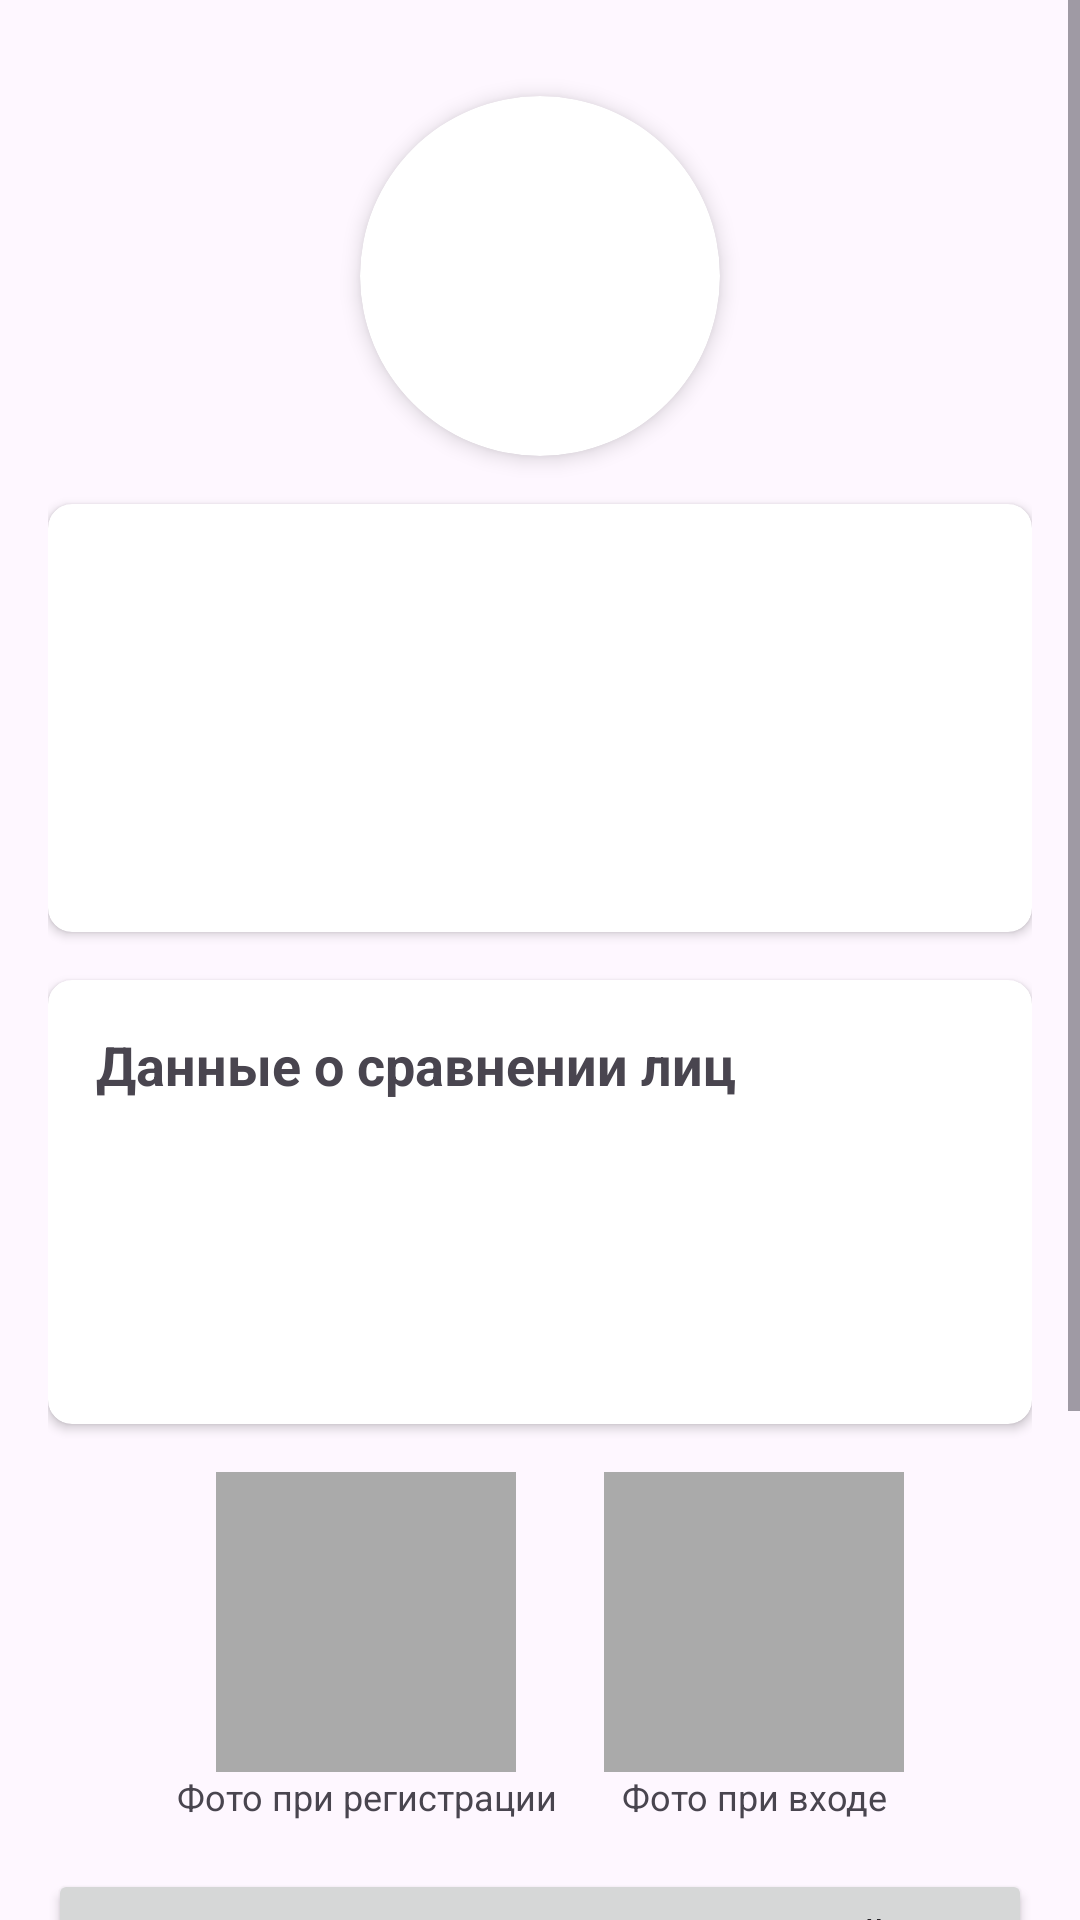

The Android layout XML behind this screen, and the referenced resources:
<!-- AndroidManifest.xml: application theme Theme.Registerface -->
<!-- res/layout/fragment_profile.xml -->
<?xml version="1.0" encoding="utf-8"?>
<ScrollView xmlns:android="http://schemas.android.com/apk/res/android"
    xmlns:app="http://schemas.android.com/apk/res-auto"
    android:layout_width="match_parent"
    android:layout_height="match_parent">

    <LinearLayout
        android:layout_width="match_parent"
        android:layout_height="wrap_content"
        android:orientation="vertical"
        android:padding="16dp">

        
        <androidx.cardview.widget.CardView
            android:layout_width="120dp"
            android:layout_height="120dp"
            android:layout_gravity="center_horizontal"
            android:layout_marginTop="16dp"
            app:cardCornerRadius="60dp"
            app:cardElevation="4dp">

            <ImageView
                android:layout_width="match_parent"
                android:layout_height="match_parent"
                android:src="@drawable/ic_person"
                android:scaleType="centerCrop"
                android:padding="20dp" />
        </androidx.cardview.widget.CardView>

        
        <androidx.cardview.widget.CardView
            android:layout_width="match_parent"
            android:layout_height="wrap_content"
            android:layout_marginTop="16dp"
            app:cardCornerRadius="8dp"
            app:cardElevation="2dp">

            <LinearLayout
                android:layout_width="match_parent"
                android:layout_height="wrap_content"
                android:orientation="vertical"
                android:padding="16dp">

                <TextView
                    android:id="@+id/nameText"
                    android:layout_width="match_parent"
                    android:layout_height="wrap_content"
                    android:textSize="16sp"
                    android:textColor="@android:color/black"
                    android:layout_marginBottom="8dp"/>

                <TextView
                    android:id="@+id/emailText"
                    android:layout_width="match_parent"
                    android:layout_height="wrap_content"
                    android:textSize="16sp"
                    android:textColor="@android:color/black"
                    android:layout_marginBottom="8dp"/>

                <TextView
                    android:id="@+id/registrationDateText"
                    android:layout_width="match_parent"
                    android:layout_height="wrap_content"
                    android:textSize="16sp"
                    android:textColor="@android:color/black"
                    android:layout_marginBottom="8dp"/>

                <TextView
                    android:id="@+id/lastLoginText"
                    android:layout_width="match_parent"
                    android:layout_height="wrap_content"
                    android:textSize="16sp"
                    android:textColor="@android:color/black"/>
            </LinearLayout>
        </androidx.cardview.widget.CardView>

        
        <androidx.cardview.widget.CardView
            android:layout_width="match_parent"
            android:layout_height="wrap_content"
            android:layout_marginTop="16dp"
            app:cardCornerRadius="8dp"
            app:cardElevation="2dp">

            <LinearLayout
                android:layout_width="match_parent"
                android:layout_height="wrap_content"
                android:orientation="vertical"
                android:padding="16dp">

                <TextView
                    android:layout_width="match_parent"
                    android:layout_height="wrap_content"
                    android:text="Данные о сравнении лиц"
                    android:textStyle="bold"
                    android:textSize="18sp"
                    android:layout_marginBottom="16dp"/>

                <TextView
                    android:id="@+id/faceSimilarityText"
                    android:layout_width="match_parent"
                    android:layout_height="wrap_content"
                    android:textSize="16sp"
                    android:textColor="@android:color/black"
                    android:layout_marginBottom="8dp"/>

                <TextView
                    android:id="@+id/faceDataText"
                    android:layout_width="match_parent"
                    android:layout_height="wrap_content"
                    android:textSize="14sp"
                    android:textColor="@android:color/darker_gray"
                    android:layout_marginBottom="8dp"/>

                <TextView
                    android:id="@+id/faceMetricsText"
                    android:layout_width="match_parent"
                    android:layout_height="wrap_content"
                    android:textSize="14sp"
                    android:textColor="@android:color/darker_gray"/>
            </LinearLayout>
        </androidx.cardview.widget.CardView>

        
        <LinearLayout
            android:layout_width="match_parent"
            android:layout_height="wrap_content"
            android:orientation="horizontal"
            android:gravity="center"
            android:layout_marginTop="16dp">

            <LinearLayout
                android:orientation="vertical"
                android:layout_width="wrap_content"
                android:layout_height="wrap_content"
                android:gravity="center">
                <ImageView
                    android:id="@+id/ivRegisteredFace"
                    android:layout_width="100dp"
                    android:layout_height="100dp"
                    android:scaleType="centerCrop"
                    android:background="@android:color/darker_gray"/>
                <TextView
                    android:layout_width="wrap_content"
                    android:layout_height="wrap_content"
                    android:text="Фото при регистрации"
                    android:textSize="12sp"
                    android:gravity="center"/>
            </LinearLayout>

            <LinearLayout
                android:orientation="vertical"
                android:layout_width="wrap_content"
                android:layout_height="wrap_content"
                android:gravity="center"
                android:layout_marginStart="16dp">
                <ImageView
                    android:id="@+id/ivLoginFace"
                    android:layout_width="100dp"
                    android:layout_height="100dp"
                    android:scaleType="centerCrop"
                    android:background="@android:color/darker_gray"/>
                <TextView
                    android:layout_width="wrap_content"
                    android:layout_height="wrap_content"
                    android:text="Фото при входе"
                    android:textSize="12sp"
                    android:gravity="center"/>
            </LinearLayout>
        </LinearLayout>

        
        <Button
            android:id="@+id/btnShowUsers"
            android:layout_width="match_parent"
            android:layout_height="wrap_content"
            android:text="Показать всех пользователей"
            android:layout_marginTop="16dp"/>

        <Button
            android:id="@+id/btnEditProfile"
            android:layout_width="match_parent"
            android:layout_height="wrap_content"
            android:text="Редактировать профиль"
            android:layout_marginTop="16dp"/>

        <Button
            android:id="@+id/btnChangePassword"
            android:layout_width="match_parent"
            android:layout_height="wrap_content"
            android:layout_marginTop="8dp"
            android:text="Изменить пароль"
            android:drawableStart="@drawable/ic_lock"
            android:drawablePadding="8dp"/>

        <Button
            android:id="@+id/logoutButton"
            android:layout_width="match_parent"
            android:layout_height="wrap_content"
            android:text="Выйти"
            android:layout_marginTop="16dp"/>

    </LinearLayout>
</ScrollView>
<!-- resources referenced by this layout -->
<resources>
  <style name="Theme.Registerface" parent="Base.Theme.Registerface" />
  <style name="Base.Theme.Registerface" parent="Theme.Material3.DayNight.NoActionBar">
          
          
      </style>
</resources>
